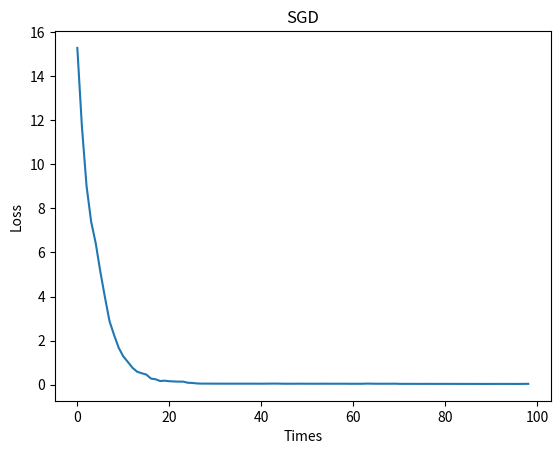

Generate this figure with matplotlib:
#declare libary
from __future__ import division, print_function, unicode_literals
import numpy as np 
import matplotlib.pyplot as plt
import random 
#initial data
np.random.seed(2) #not actually neccersary
X = np.random.rand(1000,1)
y = 4 + 3*X + 0.2*np.random.randn(1000,1)
one = np.ones((X.shape[0],1))
Xbar = np.concatenate((one, X), axis = 1)
#gradient of loss fuction with a single point (xi, yi) 
def grad(theta_old, sample):

    xi = Xbar[sample,:] 
    yi = y[sample]

    return (xi * (np.dot(xi, theta_old) - yi)).reshape(2,1)
#SGD
def SGD(theta_init):

    w = [theta_init]
    count = 0
    loss = []
    theta_new = np.zeros((2, 1))
    for _ in range(10):
        #Initially, data will be shuffled.
        index = list(range(len(Xbar)))
        np.random.shuffle(index) 
        for sample in index :
            
            count += 1 # times of update
            theta_new = w[-1] - 0.1 * grad(w[-1], sample) # learning rate = 0.9
            loss.append(.5 * (np.linalg.norm(y - np.dot(Xbar, w[-1]),2) ** 2)/len(Xbar)) 
            w.append(theta_new)
            #check
            if count % 10 == 0:

                if np.linalg.norm(theta_new - w[-10])/len(theta_new) < 1e-3:

                    return w, count, loss
            
    return w, count, loss    

theta_init = np.zeros((2, 1))
w, count, loss = SGD(theta_init)
times = np.array(range(count))
loss = np.array(loss)
print(len(loss))
print(w[-1])
plt.plot(times[0:99], loss[0:99]) #for first 100 times
plt.axis = ([times.min(),times.max(),0,loss.max()])
plt.xlabel('Times')
plt.ylabel('Loss')
plt.title('SGD')
plt.show()









